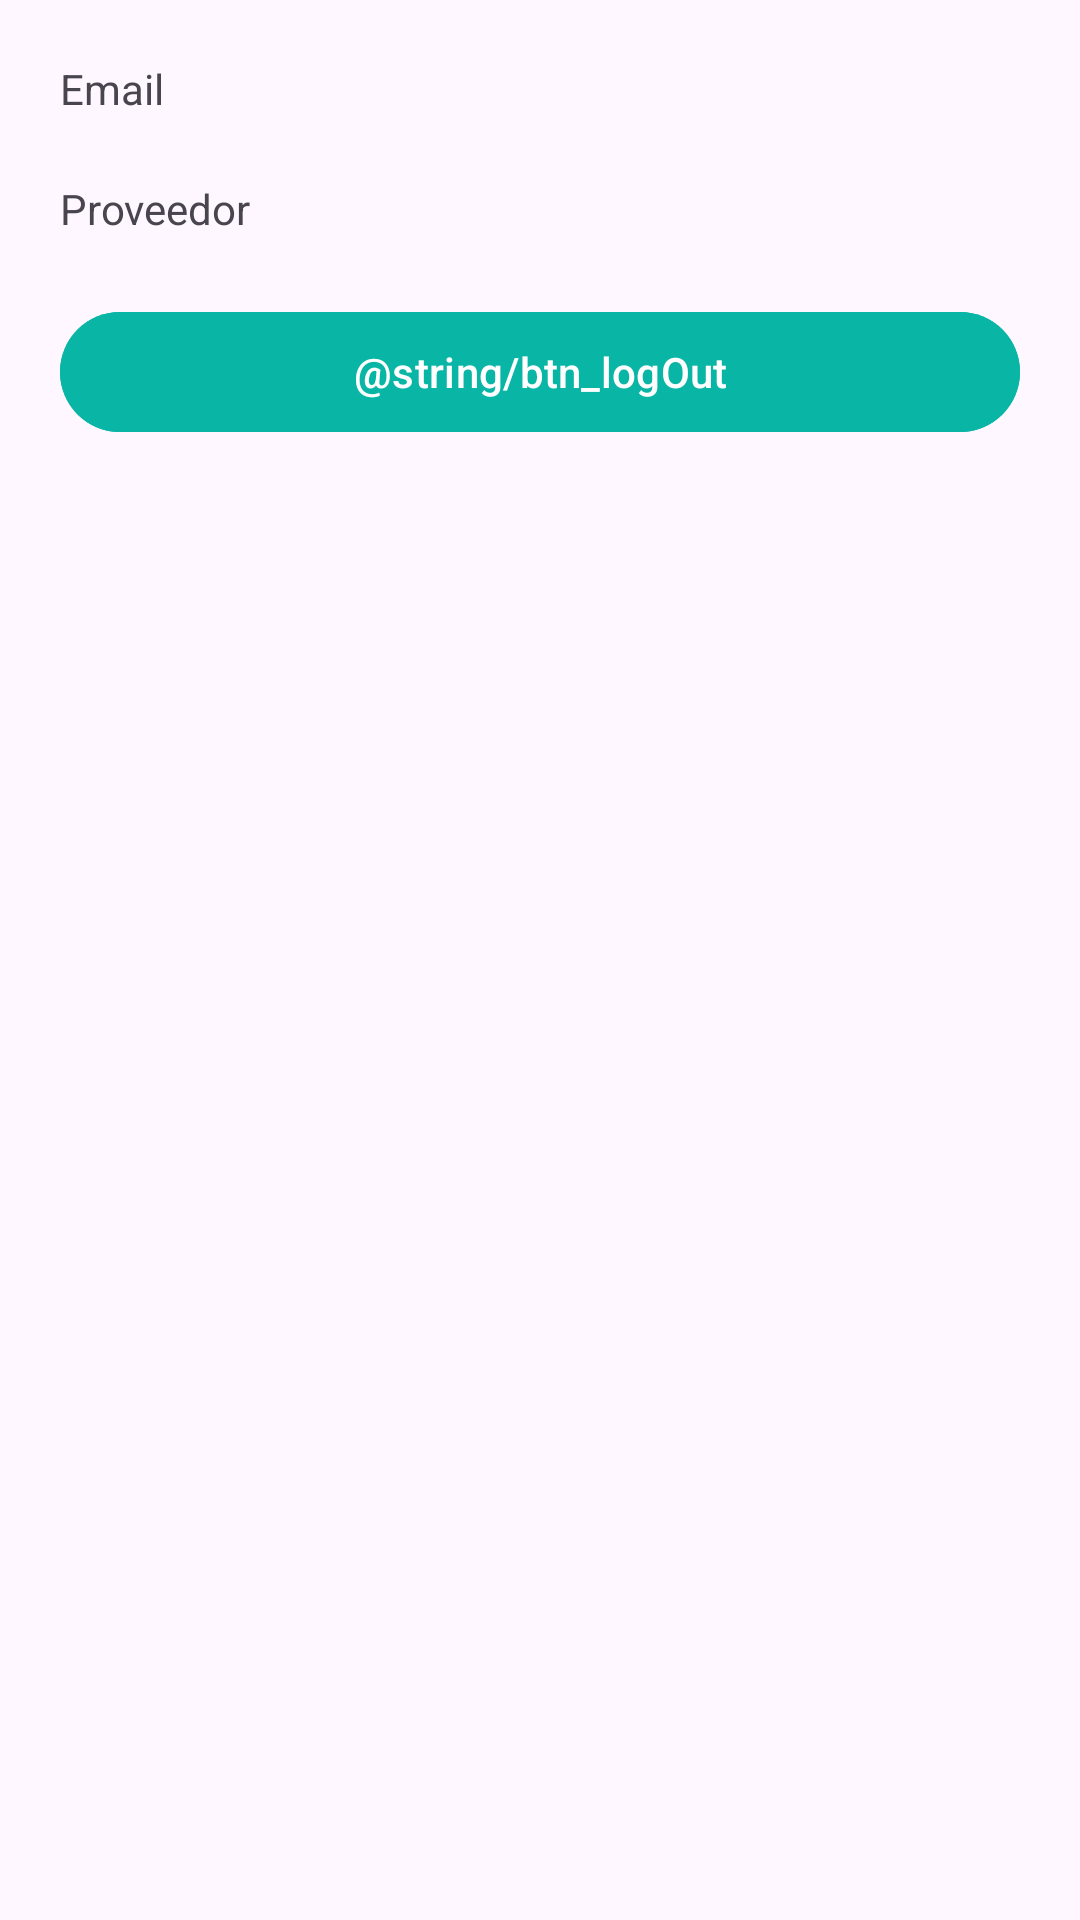

Android layout source for this screen:
<!-- AndroidManifest.xml: application theme Theme.Listadelacompra -->
<!-- res/layout/activity_home.xml -->
<?xml version="1.0" encoding="utf-8"?>
<androidx.constraintlayout.widget.ConstraintLayout
    xmlns:android="http://schemas.android.com/apk/res/android"
    xmlns:tools="http://schemas.android.com/tools"
    android:layout_width="match_parent"
    android:layout_height="match_parent"
    android:padding="@dimen/margin_max"
    tools:context=".ui.login.HomeActivity">

    <LinearLayout
        android:layout_width="match_parent"
        android:layout_height="match_parent"
        android:orientation="vertical"
        tools:layout_editor_absoluteX="1dp"
        tools:layout_editor_absoluteY="1dp">

        <TextView
            android:id="@+id/tvEmail"
            android:layout_width="match_parent"
            android:layout_height="40dp"
            android:text="Email" />

        <TextView
            android:id="@+id/tvProvider"
            android:layout_width="match_parent"
            android:layout_height="40dp"
            android:text="Proveedor" />

        <LinearLayout
            android:id="@+id/llLogin"
            android:layout_width="match_parent"
            android:layout_height="match_parent"
            android:orientation="horizontal">

            <Button
                android:id="@+id/btnLogOut"
                android:layout_width="wrap_content"
                android:layout_height="wrap_content"
                android:backgroundTint="@color/secondary"
                android:layout_weight="1"
                android:text="@string/btn_logOut"/>

        </LinearLayout>

    </LinearLayout>
</androidx.constraintlayout.widget.ConstraintLayout>
<!-- resources referenced by this layout -->
<resources>
  <color name="secondary">#09B6A6</color>
  <dimen name="margin_max">20dp</dimen>
  <style name="Theme.Listadelacompra" parent="Base.Theme.Listadelacompra" />
  <style name="Base.Theme.Listadelacompra" parent="Theme.Material3.DayNight.NoActionBar">
          
          
      </style>
</resources>
